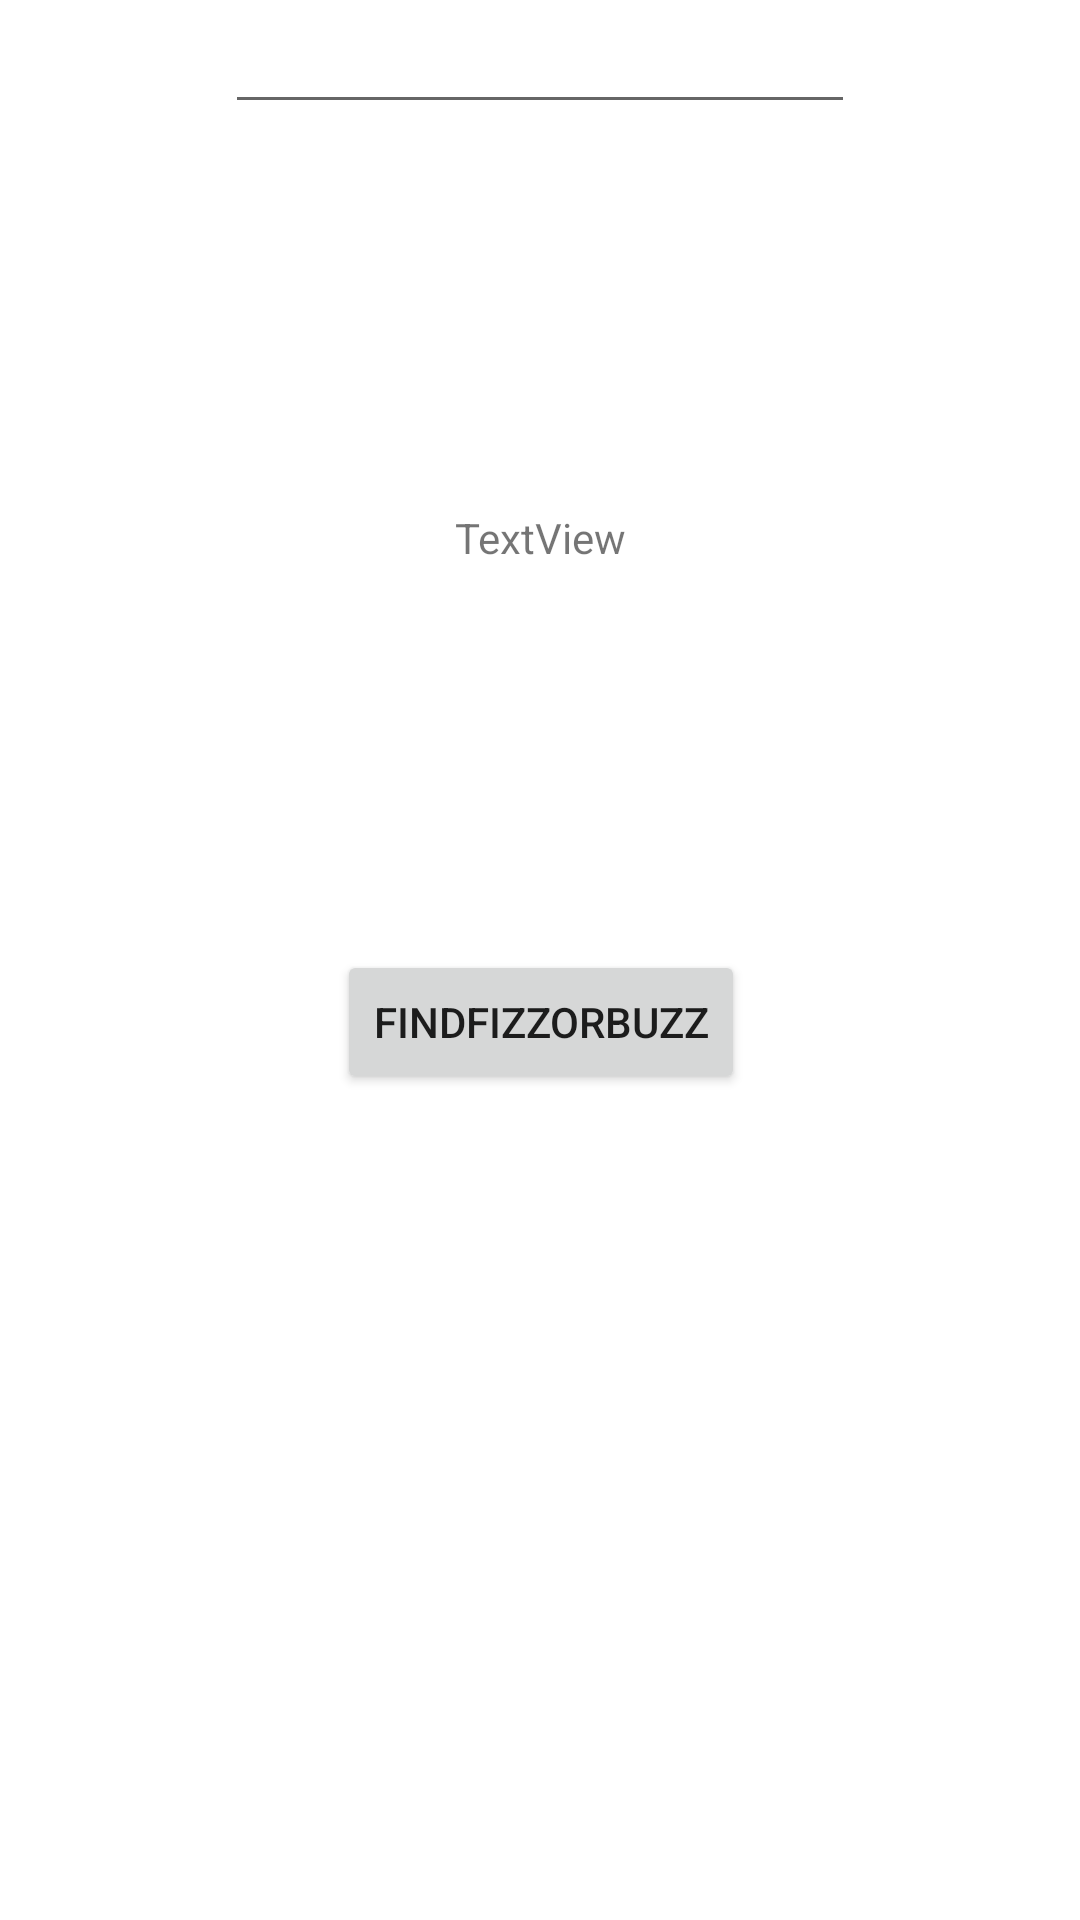

Reconstruct the res/layout file that produces this screen, plus the resources it refers to.
<!-- AndroidManifest.xml: application theme Theme.EdabitProblems -->
<!-- res/layout/activity_fizz_buzz.xml -->
<?xml version="1.0" encoding="utf-8"?>
<androidx.constraintlayout.widget.ConstraintLayout xmlns:android="http://schemas.android.com/apk/res/android"
    xmlns:app="http://schemas.android.com/apk/res-auto"
    xmlns:tools="http://schemas.android.com/tools"
    android:layout_width="match_parent"
    android:layout_height="match_parent"
    tools:context=".fizzbuzzinterviewquestion.FizzBuzzActivity">

    <EditText
        android:id="@+id/input_fizz_buzz_txt"
        android:layout_width="wrap_content"
        android:layout_height="wrap_content"
        android:ems="10"
        android:inputType="textPersonName"
        app:layout_constraintEnd_toEndOf="parent"
        app:layout_constraintStart_toStartOf="parent"
        app:layout_constraintTop_toTopOf="parent" />

    <TextView
        android:id="@+id/toast_fizz_buzz_txt"
        android:layout_width="wrap_content"
        android:layout_height="wrap_content"
        android:text="TextView"
        app:layout_constraintBottom_toTopOf="@+id/fizz_buzz_btn"
        app:layout_constraintEnd_toEndOf="@+id/input_fizz_buzz_txt"
        app:layout_constraintStart_toStartOf="@+id/input_fizz_buzz_txt"
        app:layout_constraintTop_toBottomOf="@+id/input_fizz_buzz_txt" />

    <Button
        android:id="@+id/fizz_buzz_btn"
        android:layout_width="wrap_content"
        android:layout_height="wrap_content"
        android:text="FindFizzOrBUzz"
        app:layout_constraintBottom_toBottomOf="parent"
        app:layout_constraintEnd_toEndOf="@+id/toast_fizz_buzz_txt"
        app:layout_constraintStart_toStartOf="@+id/toast_fizz_buzz_txt"
        app:layout_constraintTop_toBottomOf="@+id/input_fizz_buzz_txt" />
</androidx.constraintlayout.widget.ConstraintLayout>
<!-- resources referenced by this layout -->
<resources>
  <style name="Theme.EdabitProblems" parent="Theme.MaterialComponents.DayNight.DarkActionBar">
          
          <item name="colorPrimary">@color/purple_500</item>
          <item name="colorPrimaryVariant">@color/purple_700</item>
          <item name="colorOnPrimary">@color/white</item>
          
          <item name="colorSecondary">@color/teal_200</item>
          <item name="colorSecondaryVariant">@color/teal_700</item>
          <item name="colorOnSecondary">@color/black</item>
          
          <item name="android:statusBarColor">?attr/colorPrimaryVariant</item>
          
      </style>
  <!-- not gathered from this repository: default colours our renderer supplied (Android Studio template values) -->
  <color name="purple_500">#FF6200EE</color>
  <color name="purple_700">#FF3700B3</color>
  <color name="teal_200">#FF03DAC5</color>
  <color name="teal_700">#FF018786</color>
  <color name="black">#FF000000</color>
  <color name="white">#FFFFFFFF</color>
</resources>
